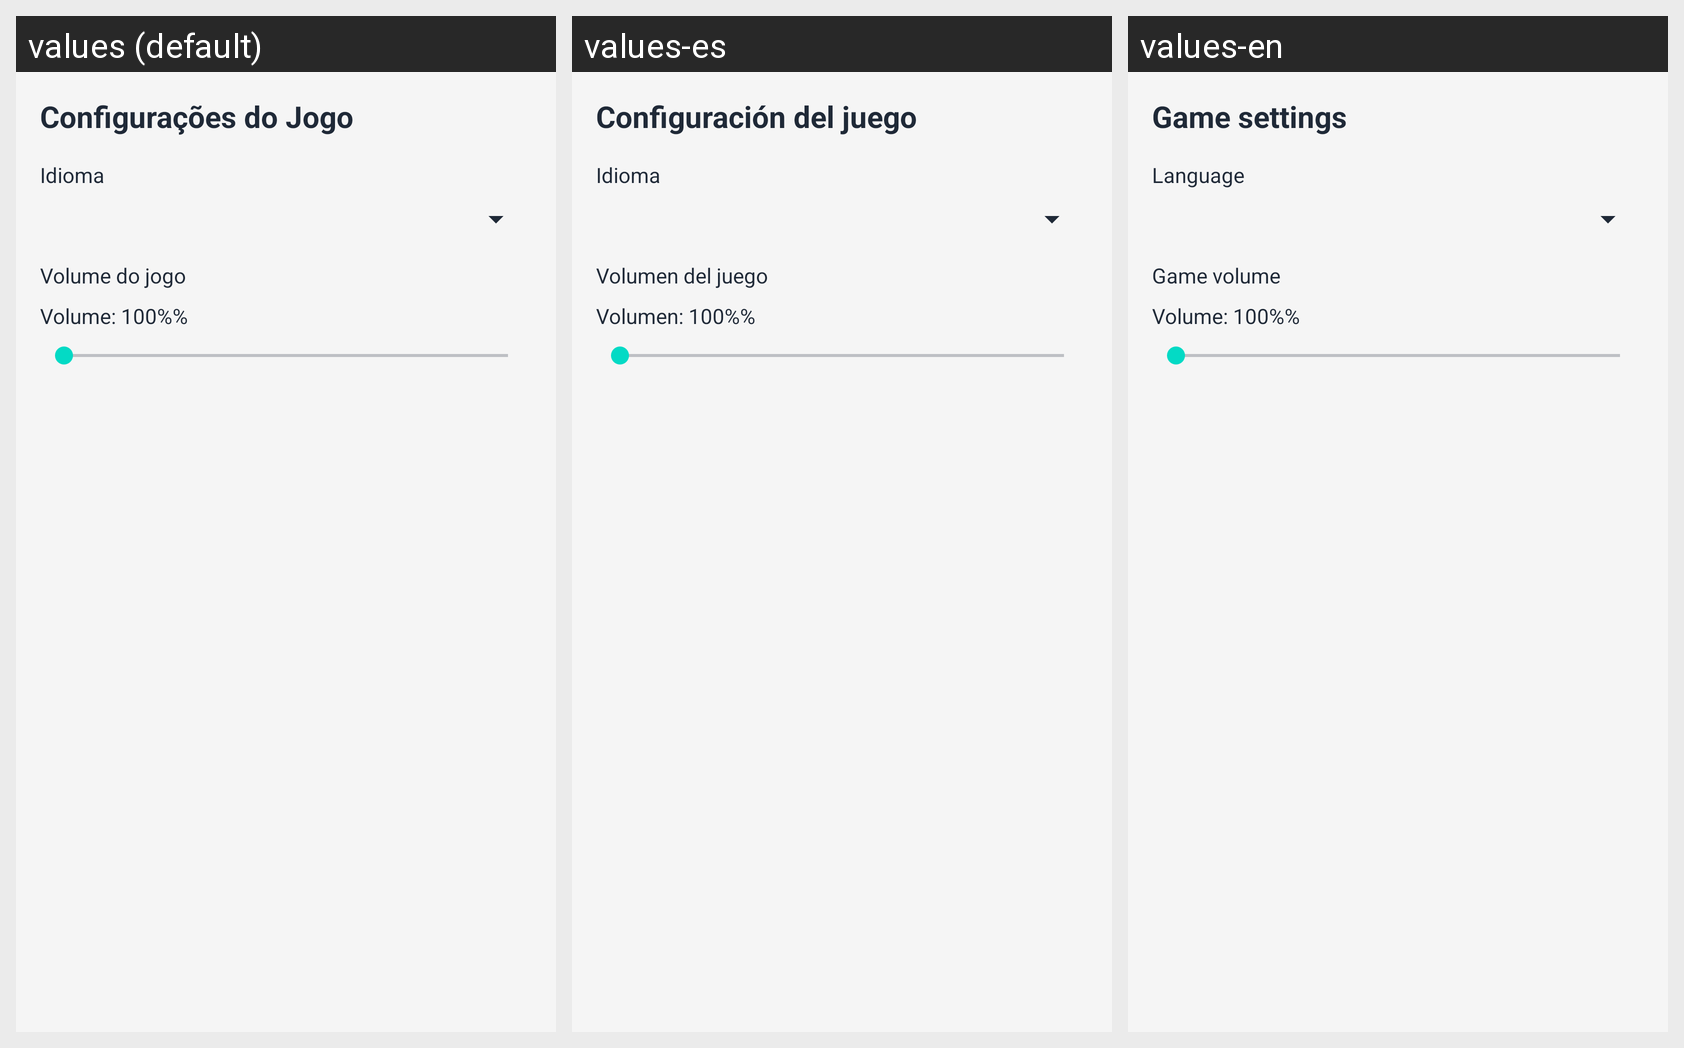

Strings drawn on this Android screen and how each of the app's shown locales translates them:
Android screen res/layout/dialog_settings.xml rendered under 3 locales, left to right: values (default), values-es, values-en. Device: Nexus 5 (rendered at 1080×1920; each locale shown at half size, 540×960, under a caption strip naming it); theme Theme.PildoraClicker.
Strings drawn on this screen, with the default value and each locale's value (text and hints the layout hard-codes, and strings that could not be matched under every locale, appear in the picture but are not listed):

settings_title
  values: Configurações do Jogo
  values-es: Configuración del juego
  values-en: Game settings

settings_language_label
  values: Idioma
  values-es: Idioma
  values-en: Language

settings_volume_label
  values: Volume do jogo
  values-es: Volumen del juego
  values-en: Game volume

settings_volume_value_default
  values: Volume: 100%%
  values-es: Volumen: 100%%
  values-en: Volume: 100%%
